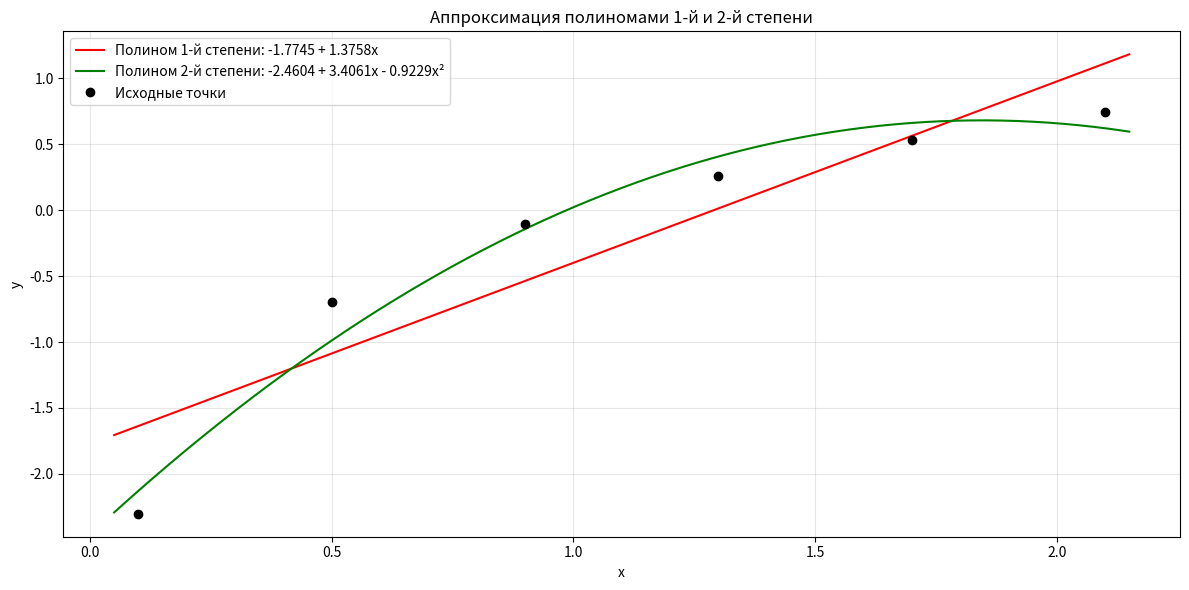

Write the Python code that produced this figure.
import numpy as np
import matplotlib.pyplot as plt

x_data = np.array([0.1, 0.5, 0.9, 1.3, 1.7, 2.1])
y_data = np.array([-2.3026, -0.69315, -0.10536, 0.26236, 0.53063, 0.74194])

poly1_coeffs = [-1.7745, 1.3758]

poly2_coeffs = [-2.4604, 3.4061, -0.9229]

def poly1(x):
    return poly1_coeffs[0] + poly1_coeffs[1] * x

def poly2(x):
    return poly2_coeffs[0] + poly2_coeffs[1] * x + poly2_coeffs[2] * x**2

x_plot = np.linspace(0.05, 2.15, 400)
y_poly1 = poly1(x_plot)
y_poly2 = poly2(x_plot)

plt.figure(figsize=(12, 6))

plt.plot(x_plot, y_poly1, 'r-', label='Полином 1-й степени: -1.7745 + 1.3758x')
plt.plot(x_plot, y_poly2, 'g-', label='Полином 2-й степени: -2.4604 + 3.4061x - 0.9229x²')
plt.plot(x_data, y_data, 'ko', label='Исходные точки', zorder=5)

plt.grid(True, alpha=0.3)
plt.legend()
plt.title('Аппроксимация полиномами 1-й и 2-й степени')
plt.xlabel('x')
plt.ylabel('y')

plt.tight_layout()
plt.show()